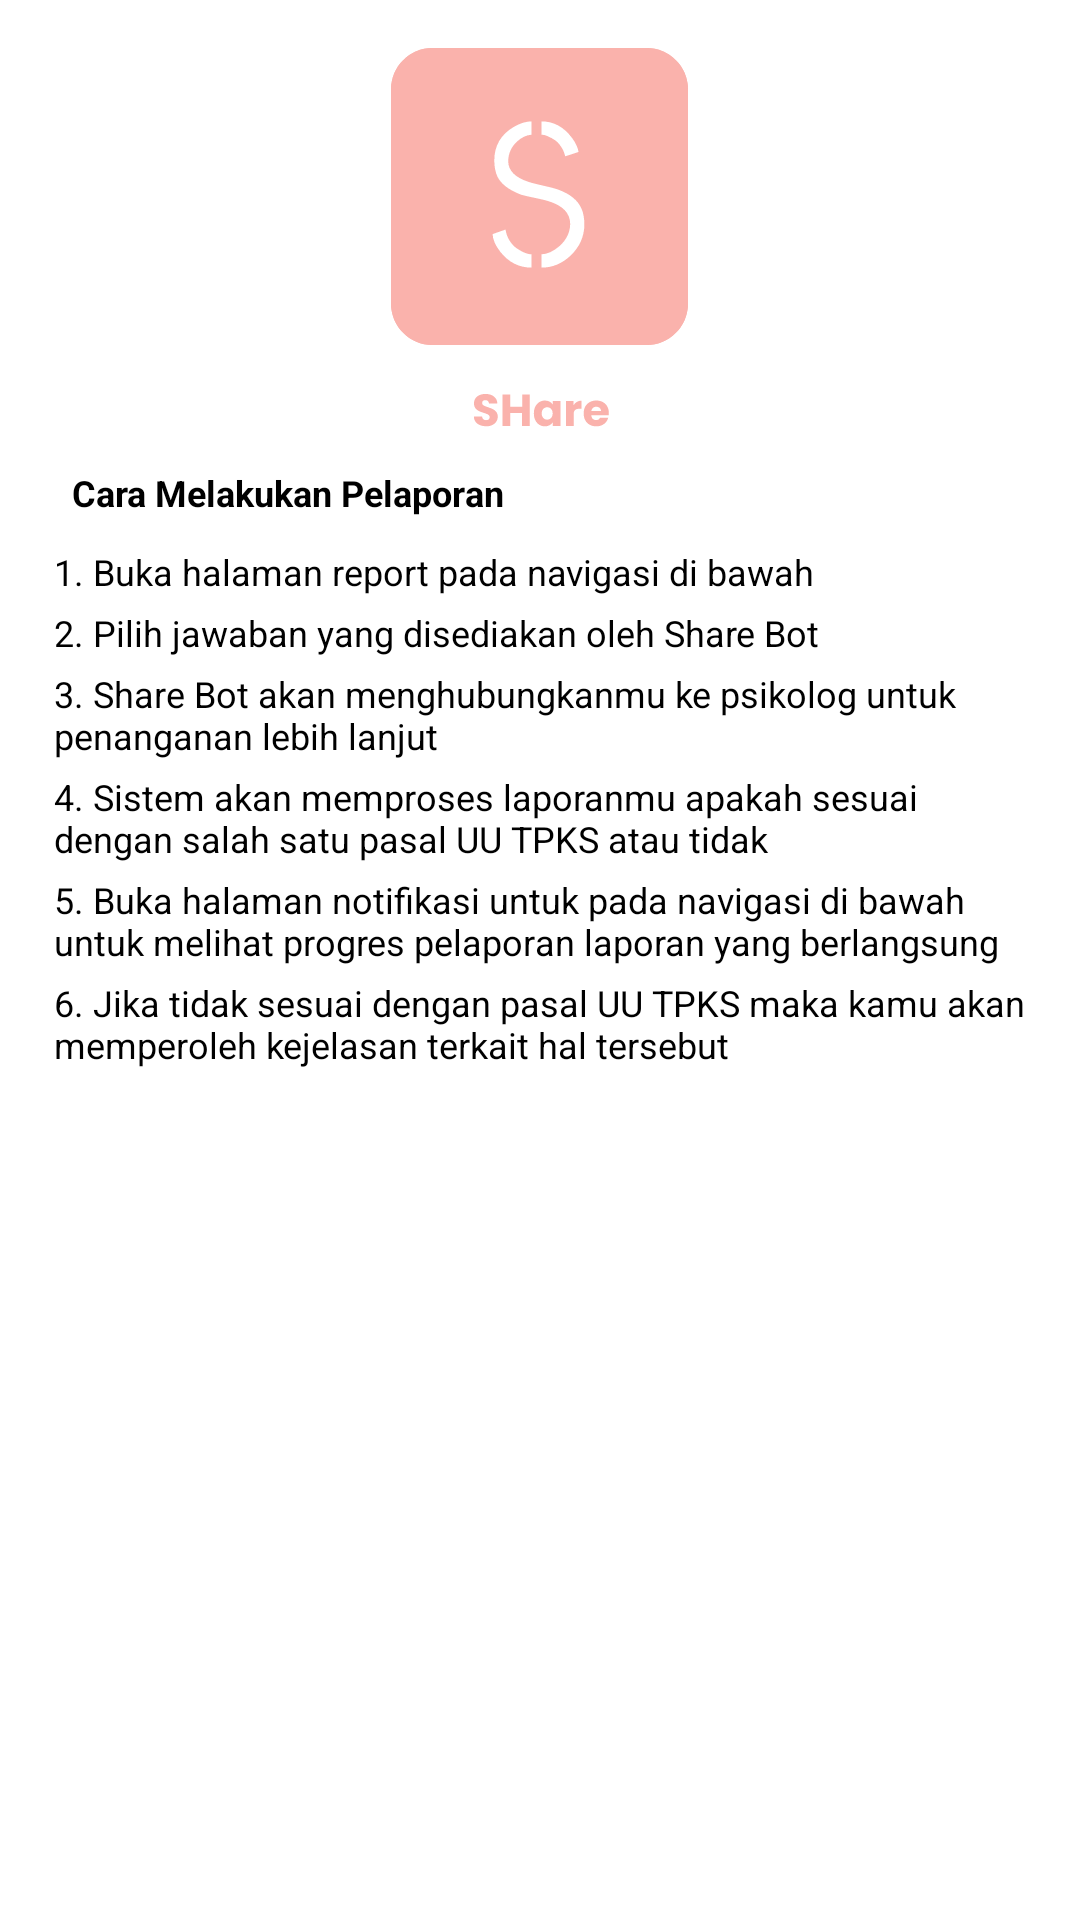

This screen was rendered from an Android layout file. Write that file and the resources it references.
<!-- AndroidManifest.xml: application theme Theme.SHare -->
<!-- res/layout/about_application_content_view.xml -->
<?xml version="1.0" encoding="utf-8"?>
<FrameLayout xmlns:android="http://schemas.android.com/apk/res/android"
    android:orientation="vertical"
    android:layout_width="match_parent"
    android:layout_height="wrap_content">
    <LinearLayout
        android:layout_width="match_parent"
        android:layout_height="match_parent"
        android:padding="16dp"
        android:orientation="vertical">

        <ImageView
            android:layout_width="wrap_content"
            android:layout_height="wrap_content"
            android:src="@drawable/ic_logo_with_text"
            android:layout_gravity="center"/>

        <TextView
            android:layout_width="match_parent"
            android:layout_height="wrap_content"
            android:padding="8dp"
            android:text="@string/subtitle_pusat_bantuan"
            android:textSize="12sp"
            android:textStyle="bold"
            android:textColor="@color/black" />

        <TextView
            android:layout_width="match_parent"
            android:layout_height="wrap_content"
            android:padding="2dp"
            android:text="@string/detail_pusat_bantuan_1"
            android:textSize="12sp"
            android:textColor="@color/black" />
        <TextView
            android:layout_width="match_parent"
            android:layout_height="wrap_content"
            android:padding="2dp"
            android:text="@string/detail_pusat_bantuan_2"
            android:textSize="12sp"
            android:textColor="@color/black" />
        <TextView
            android:layout_width="match_parent"
            android:layout_height="wrap_content"
            android:padding="2dp"
            android:text="@string/detail_pusat_bantuan_3"
            android:textSize="12sp"
            android:textColor="@color/black" />
        <TextView
            android:layout_width="match_parent"
            android:layout_height="wrap_content"
            android:padding="2dp"
            android:text="@string/detail_pusat_bantuan_4"
            android:textSize="12sp"
            android:textColor="@color/black" />
        <TextView
            android:layout_width="match_parent"
            android:layout_height="wrap_content"
            android:padding="2dp"
            android:text="@string/detail_pusat_bantuan_5"
            android:textSize="12sp"
            android:textColor="@color/black" />
        <TextView
            android:layout_width="match_parent"
            android:layout_height="wrap_content"
            android:padding="2dp"
            android:text="@string/detail_pusat_bantuan_6"
            android:textSize="12sp"
            android:textColor="@color/black" />
    </LinearLayout>

</FrameLayout>
<!-- resources referenced by this layout -->
<resources>
  <color name="black">#FF000000</color>
  <!-- drawable ic_logo_with_text: vector/xml drawable (drawable, 3959 chars, omitted) -->
  <string name="detail_pusat_bantuan_1">1. Buka halaman report pada navigasi di bawah</string>
  <string name="detail_pusat_bantuan_2">2. Pilih jawaban yang disediakan oleh Share Bot</string>
  <string name="detail_pusat_bantuan_3">3. Share Bot akan menghubungkanmu ke psikolog untuk penanganan lebih lanjut</string>
  <string name="detail_pusat_bantuan_4">4. Sistem akan memproses laporanmu apakah sesuai dengan salah satu pasal UU TPKS atau tidak</string>
  <string name="detail_pusat_bantuan_5">5. Buka halaman notifikasi untuk pada navigasi di bawah untuk melihat progres pelaporan laporan yang berlangsung</string>
  <string name="detail_pusat_bantuan_6">6. Jika tidak sesuai dengan pasal UU TPKS maka kamu akan memperoleh kejelasan terkait hal tersebut</string>
  <string name="subtitle_pusat_bantuan">Cara Melakukan Pelaporan</string>
  <style name="Theme.SHare" parent="Theme.MaterialComponents.DayNight.DarkActionBar">
          
          <item name="colorPrimary">@color/purple_200</item>
          <item name="colorPrimaryVariant">@color/purple_700</item>
          <item name="colorOnPrimary">@color/white</item>
          
          <item name="colorSecondary">@color/teal_200</item>
          <item name="colorSecondaryVariant">@color/teal_700</item>
          <item name="colorOnSecondary">@color/black</item>
          
          <item name="android:statusBarColor" tools:targetApi="l">?attr/colorPrimaryVariant</item>
          
      </style>
  <color name="purple_200">#FFBB86FC</color>
  <color name="purple_700">#FF3700B3</color>
  <color name="white">#FFFFFFFF</color>
  <color name="teal_200">#FF03DAC5</color>
  <color name="teal_700">#FF018786</color>
</resources>
